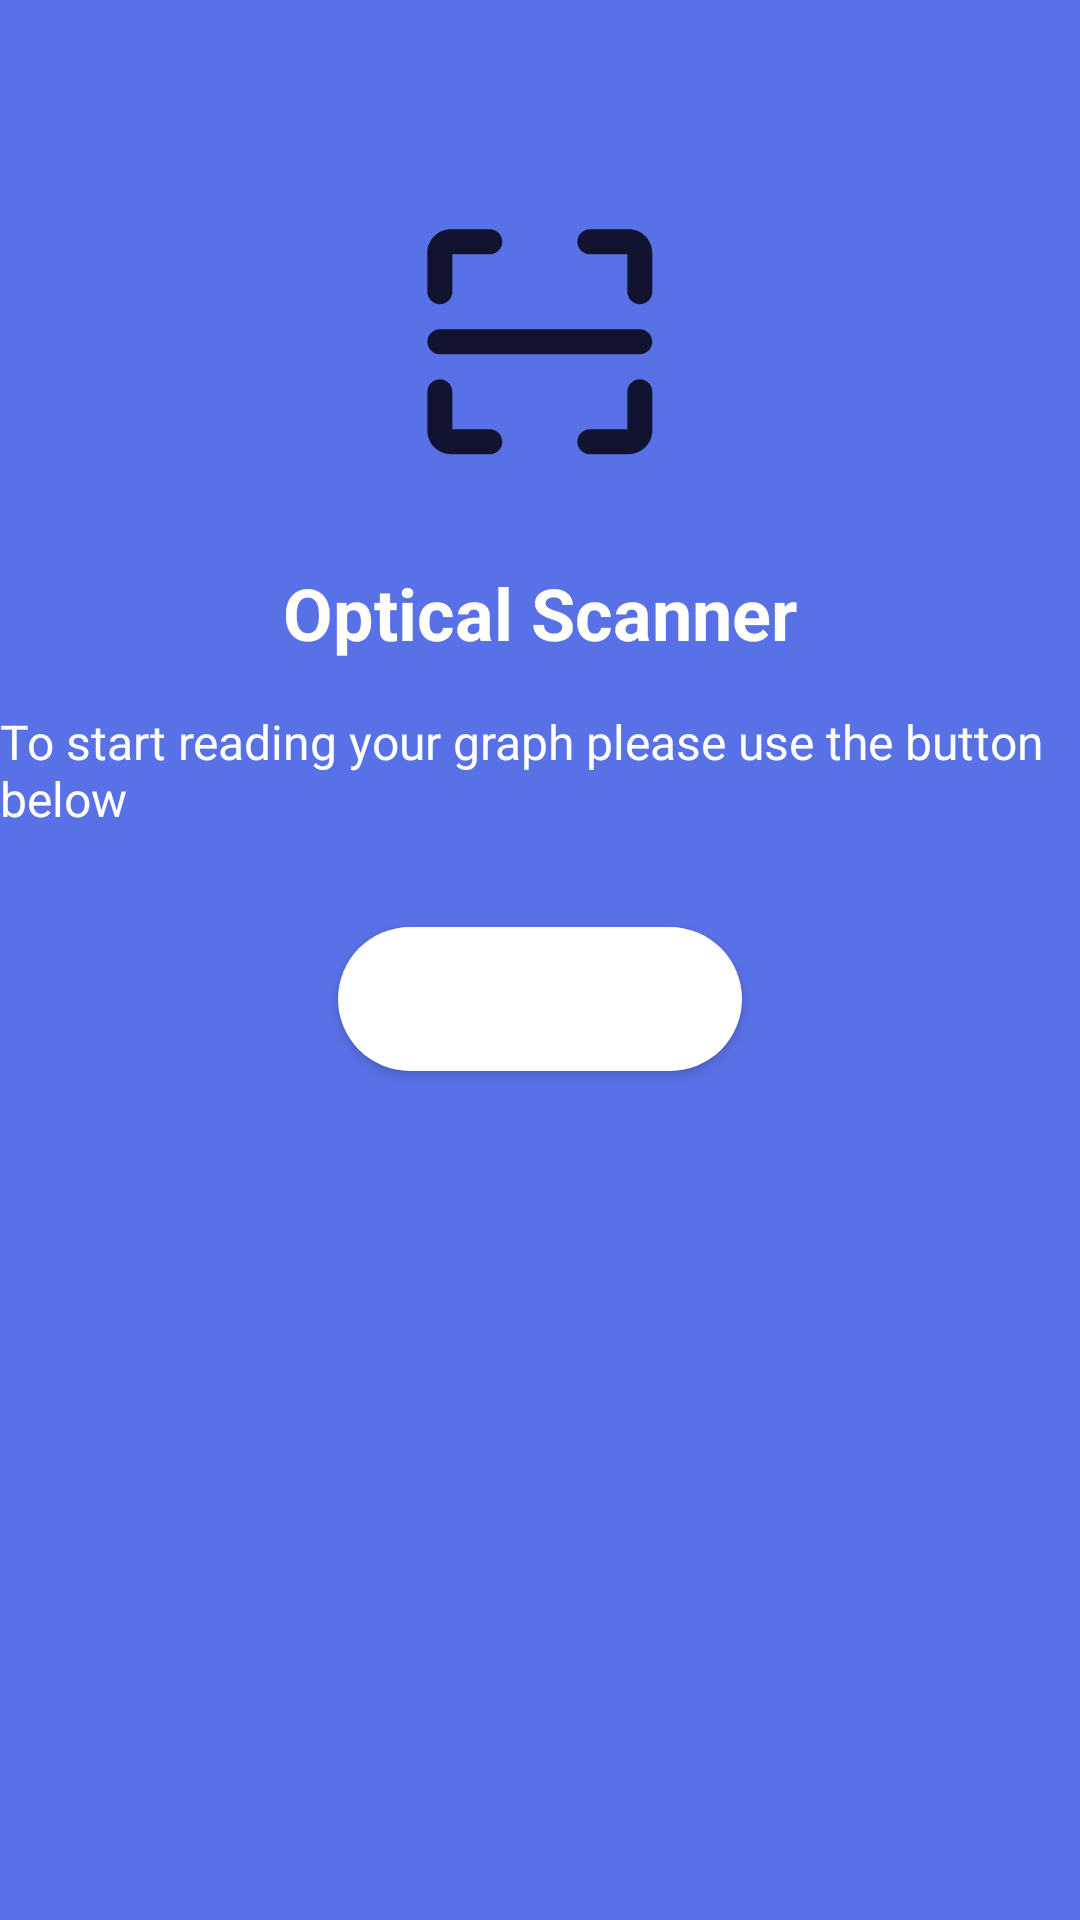

Here is an Android app screen rendered from its layout file. Give the layout XML and the strings, colors and styles it references.
<!-- AndroidManifest.xml: activity theme Theme.Ssc_project -->
<!-- res/layout/activity_main.xml -->
<?xml version="1.0" encoding="utf-8"?>
<androidx.constraintlayout.widget.ConstraintLayout xmlns:android="http://schemas.android.com/apk/res/android"
    xmlns:app="http://schemas.android.com/apk/res-auto"
    xmlns:tools="http://schemas.android.com/tools"
    android:layout_width="match_parent"
    android:layout_height="match_parent"
    android:background="@color/purple_700"
    tools:context=".MainActivity">

    <ImageView
        android:id="@+id/ivIcon"
        android:layout_width="100dp"
        android:layout_height="100dp"
        android:layout_marginTop="64dp"
        android:src="@drawable/document_scan"
        app:layout_constraintEnd_toEndOf="parent"
        app:layout_constraintStart_toStartOf="parent"
        app:layout_constraintTop_toTopOf="parent" />

    <TextView
        android:id="@+id/tvTitle"
        android:layout_width="wrap_content"
        android:layout_height="wrap_content"
        android:layout_marginTop="24dp"
        android:text="Optical Scanner"
        android:textColor="@android:color/white"
        android:textSize="24sp"
        android:textStyle="bold"
        app:layout_constraintEnd_toEndOf="parent"
        app:layout_constraintStart_toStartOf="parent"
        app:layout_constraintTop_toBottomOf="@id/ivIcon" />

    <TextView
        android:id="@+id/tvSubtitle"
        android:layout_width="wrap_content"
        android:layout_height="wrap_content"
        android:layout_marginTop="16dp"
        android:text="To start reading your graph please use the button below"
        android:textColor="@android:color/white"
        android:textSize="16sp"
        app:layout_constraintEnd_toEndOf="parent"
        app:layout_constraintStart_toStartOf="parent"
        app:layout_constraintTop_toBottomOf="@id/tvTitle" />

    <Button
        android:id="@+id/btnGetStarted"
        android:layout_width="wrap_content"
        android:layout_height="wrap_content"
        android:layout_marginTop="32dp"
        android:background="@drawable/button_background"
        android:text="Lets Get Started"
        android:textAllCaps="false"
        android:textColor="@android:color/white"
        app:layout_constraintEnd_toEndOf="parent"
        app:layout_constraintStart_toStartOf="parent"
        app:layout_constraintTop_toBottomOf="@id/tvSubtitle" />

</androidx.constraintlayout.widget.ConstraintLayout>
<!-- resources referenced by this layout -->
<resources>
  <color name="purple_700">#5871E6</color>
  <!-- drawable button_background (drawable) -->
  <?xml version="1.0" encoding="utf-8"?>
  <shape xmlns:android="http://schemas.android.com/apk/res/android">
      <solid android:color="@color/white"/>
      <corners android:radius="24dp"/>
      <padding
          android:left="16dp"
          android:top="8dp"
          android:right="16dp"
          android:bottom="8dp"/>
  </shape>
  <!-- drawable document_scan (drawable) -->
  <vector xmlns:android="http://schemas.android.com/apk/res/android"
      android:width="500dp"
      android:height="500dp"
      android:viewportWidth="500"
      android:viewportHeight="500">
    <group>
      <clip-path
          android:pathData="M0,0h500v500H0z"/>
      <group>
        <clip-path
            android:pathData="M0,0h500v500H0z"/>
      </group>
      <group>
        <clip-path
            android:pathData="M0,0h500v500H0z"/>
        <group>
          <clip-path
              android:pathData="M0,0h500v500H0z"/>
        </group>
      </group>
      <group>
        <clip-path
            android:pathData="M0,0h500v500H0z"/>
        <group>
          <clip-path
              android:pathData="M0,0h500v500H0z"/>
        </group>
      </group>
      <group>
        <clip-path
            android:pathData="M0,0h500v500H0z"/>
        <path
            android:pathData="M397.84,436.99h-64.79c-11.46,0 -20.83,-9.37 -20.83,-20.83s9.37,-20.83 20.83,-20.83h62.5v-62.5c0,-11.46 9.37,-20.83 20.83,-20.83s20.83,9.37 20.83,20.83v64.79c0,21.67 -17.71,39.37 -39.37,39.37zM83.07,187c-11.46,0 -20.83,-9.37 -20.83,-20.83v-64.79c0,-21.67 17.71,-39.37 39.37,-39.37L166.4,62.01c11.46,0 20.83,9.37 20.83,20.83s-9.37,20.83 -20.83,20.83h-62.5v62.5c0,11.46 -9.37,20.83 -20.83,20.83zM166.4,436.99h-64.79c-21.67,0 -39.37,-17.71 -39.37,-39.37v-64.79c0,-11.46 9.37,-20.83 20.83,-20.83s20.83,9.37 20.83,20.83v62.5L166.4,395.32c11.46,0 20.83,9.37 20.83,20.83s-9.37,20.83 -20.83,20.83zM416.38,187c-11.46,0 -20.83,-9.37 -20.83,-20.83v-62.5h-62.5c-11.46,0 -20.83,-9.37 -20.83,-20.83s9.37,-20.83 20.83,-20.83h64.79c21.67,0 39.37,17.71 39.37,39.37v64.79c0,11.46 -9.37,20.83 -20.83,20.83zM397.84,103.68zM416.38,270.33L83.07,270.33c-11.46,0 -20.83,-9.37 -20.83,-20.83s9.37,-20.83 20.83,-20.83h333.31c11.46,0 20.83,9.37 20.83,20.83s-9.37,20.83 -20.83,20.83z"
            android:fillColor="#121331"/>
      </group>
      <group>
        <clip-path
            android:pathData="M0,0h500v500H0z"/>
      </group>
    </group>
  </vector>
  <style name="Theme.Ssc_project" parent="Base.Theme.Ssc_project" />
  <color name="white">#FFFFFFFF</color>
  <style name="Base.Theme.Ssc_project" parent="Theme.Material3.DayNight.NoActionBar">
          
          
      </style>
</resources>
